Run: headless pygame with SDL's dummy video driver; simulated clock (each Clock.tick advances the game by its frame time, no real sleeping); random seed 0; keys injected as events and as key.get_pressed() state; no mouse input.
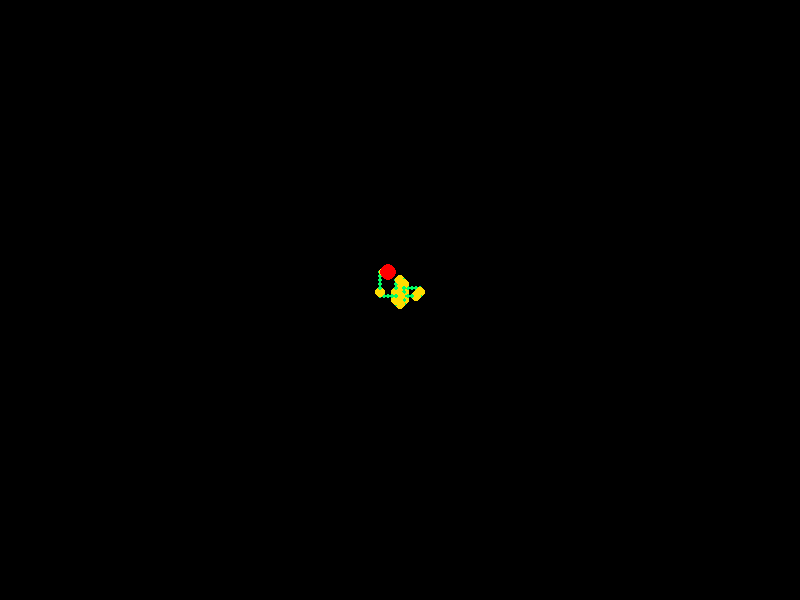
Frame 1 of 4 · flips 1–60 · no input
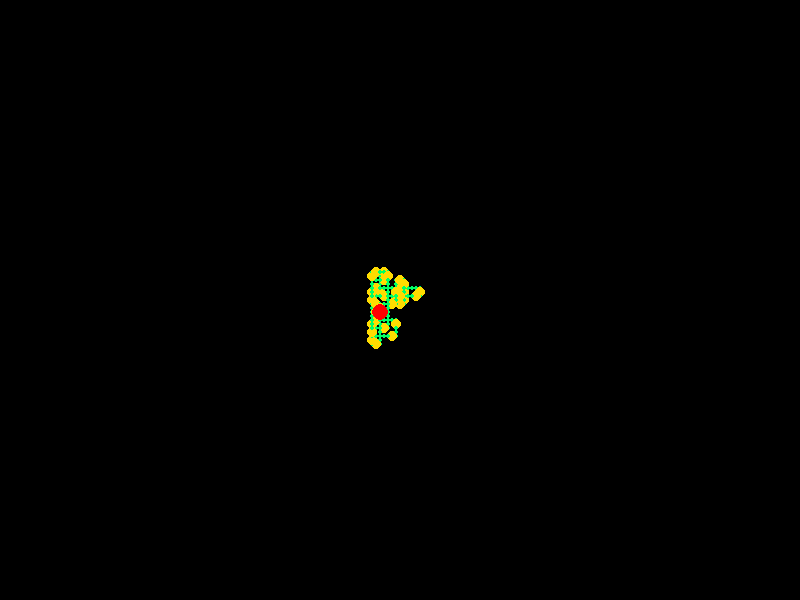
Frame 2 of 4 · flips 61–180 · tapped SPACE, RETURN · held RIGHT (→), D
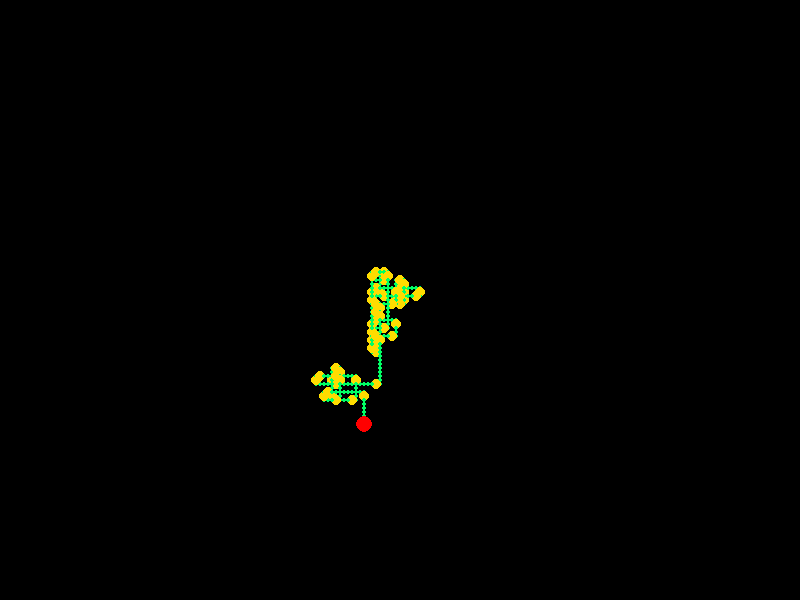
Frame 3 of 4 · flips 181–300 · held DOWN (↓), S
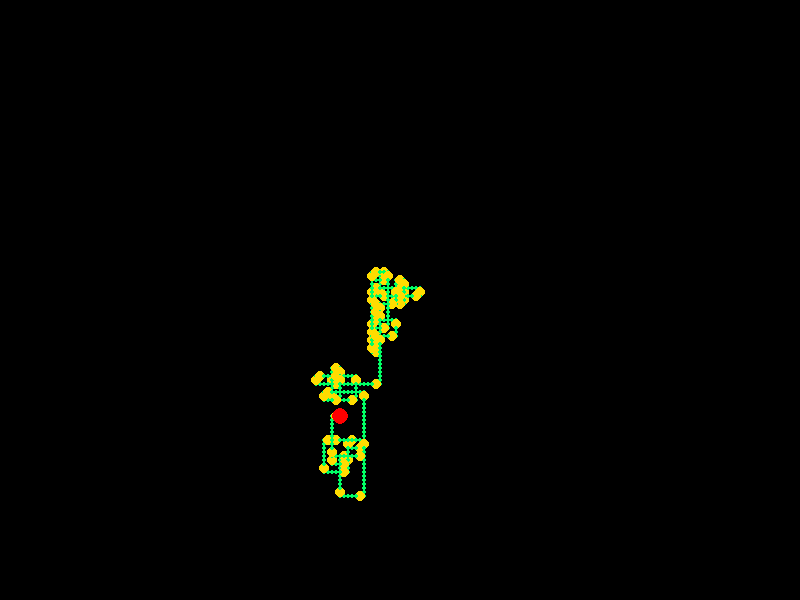
Frame 4 of 4 · flips 301–420 · held LEFT (←), A, UP (↑), W

The pygame program that drew these frames:

import pygame
import math

pygame.init()

WIDTH = 800
HEIGHT = 600

screen = pygame.display.set_mode((WIDTH, HEIGHT))
pygame.display.set_caption("Prime Spiral")

clock = pygame.time.Clock()


# ფერები
BLACK = (0, 0, 0)
GREEN = (0, 255, 100)
YELLOW = (255, 220, 0)
RED = (255, 0, 0)


# მარტივი რიცხვი
def is_prime(n):

    if n < 2:
        return False

    for i in range(2, int(math.sqrt(n))+1):

        if n % i == 0:
            return False

    return True



# მოძრაობის მიმართულებები
moves = [
    (0, -4),   # ზემოთ
    (4, 0),    # მარჯვნივ
    (0, 4),    # ქვემოთ
    (-4, 0)    # მარცხნივ
]
direction = 0
# საწყისი ადგილი

x = WIDTH // 2
y = HEIGHT // 2
number = 1
# გავლილი გზა
path = []
running = True
while running:
    screen.fill(BLACK)
    for event in pygame.event.get():
        if event.type == pygame.QUIT:
            running = False
    # მოძრაობა
    dx, dy = moves[direction]

    x += dx
    y += dy
    # შენახვა
    path.append(
        (x, y, number)
    )
    number += 1
    # თუ მარტივია -> მარჯვნივ

    if is_prime(number):
        direction += 1


        if direction == 4:
            direction = 0
    # გზის დახატვა
    for px, py, n in path:
        if is_prime(n):
            color = YELLOW
            size = 5
        else:
            color = GREEN
            size = 2
        pygame.draw.circle(
            screen,
            color,
            (px, py),
            size
        )
    # მოთამაშე
    pygame.draw.circle(
        screen,
        RED,
        (x,y),
        8
    )
    pygame.display.update()
    clock.tick(60)



pygame.quit()
